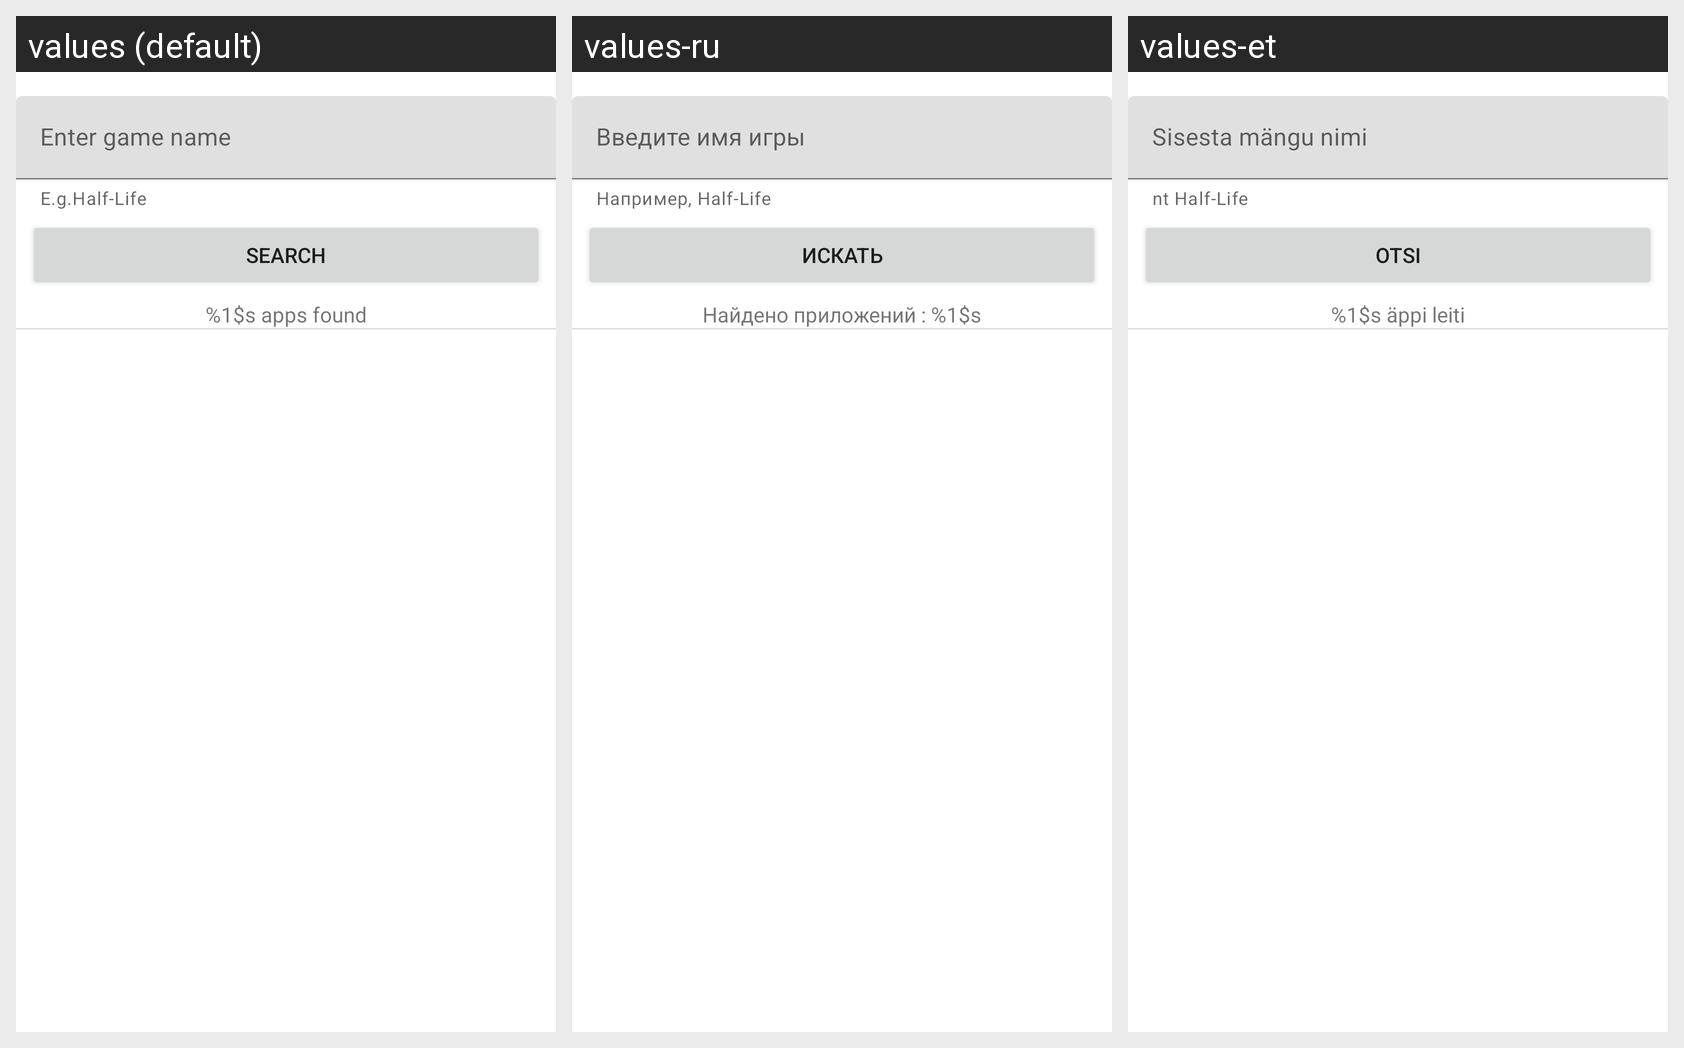

Strings drawn on this Android screen and how each of the app's shown locales translates them:
Android screen res/layout/search_fragment.xml rendered under 3 locales, left to right: values (default), values-ru, values-et. Device: Nexus 5 (rendered at 1080×1920; each locale shown at half size, 540×960, under a caption strip naming it); theme Theme.AndroidReviewApp.
Strings drawn on this screen, with the default value and each locale's value (text and hints the layout hard-codes, and strings that could not be matched under every locale, appear in the picture but are not listed):

search_hint
  values: Enter game name
  values-ru: Введите имя игры
  values-et: Sisesta mängu nimi

search_helper
  values: E.g.Half-Life
  values-ru: Например, Half-Life
  values-et: nt Half-Life

search
  values: Search
  values-ru: Искать
  values-et: Otsi

search_amount
  values: %1$s apps found
  values-ru: Найдено приложений : %1$s
  values-et: %1$s äppi leiti
